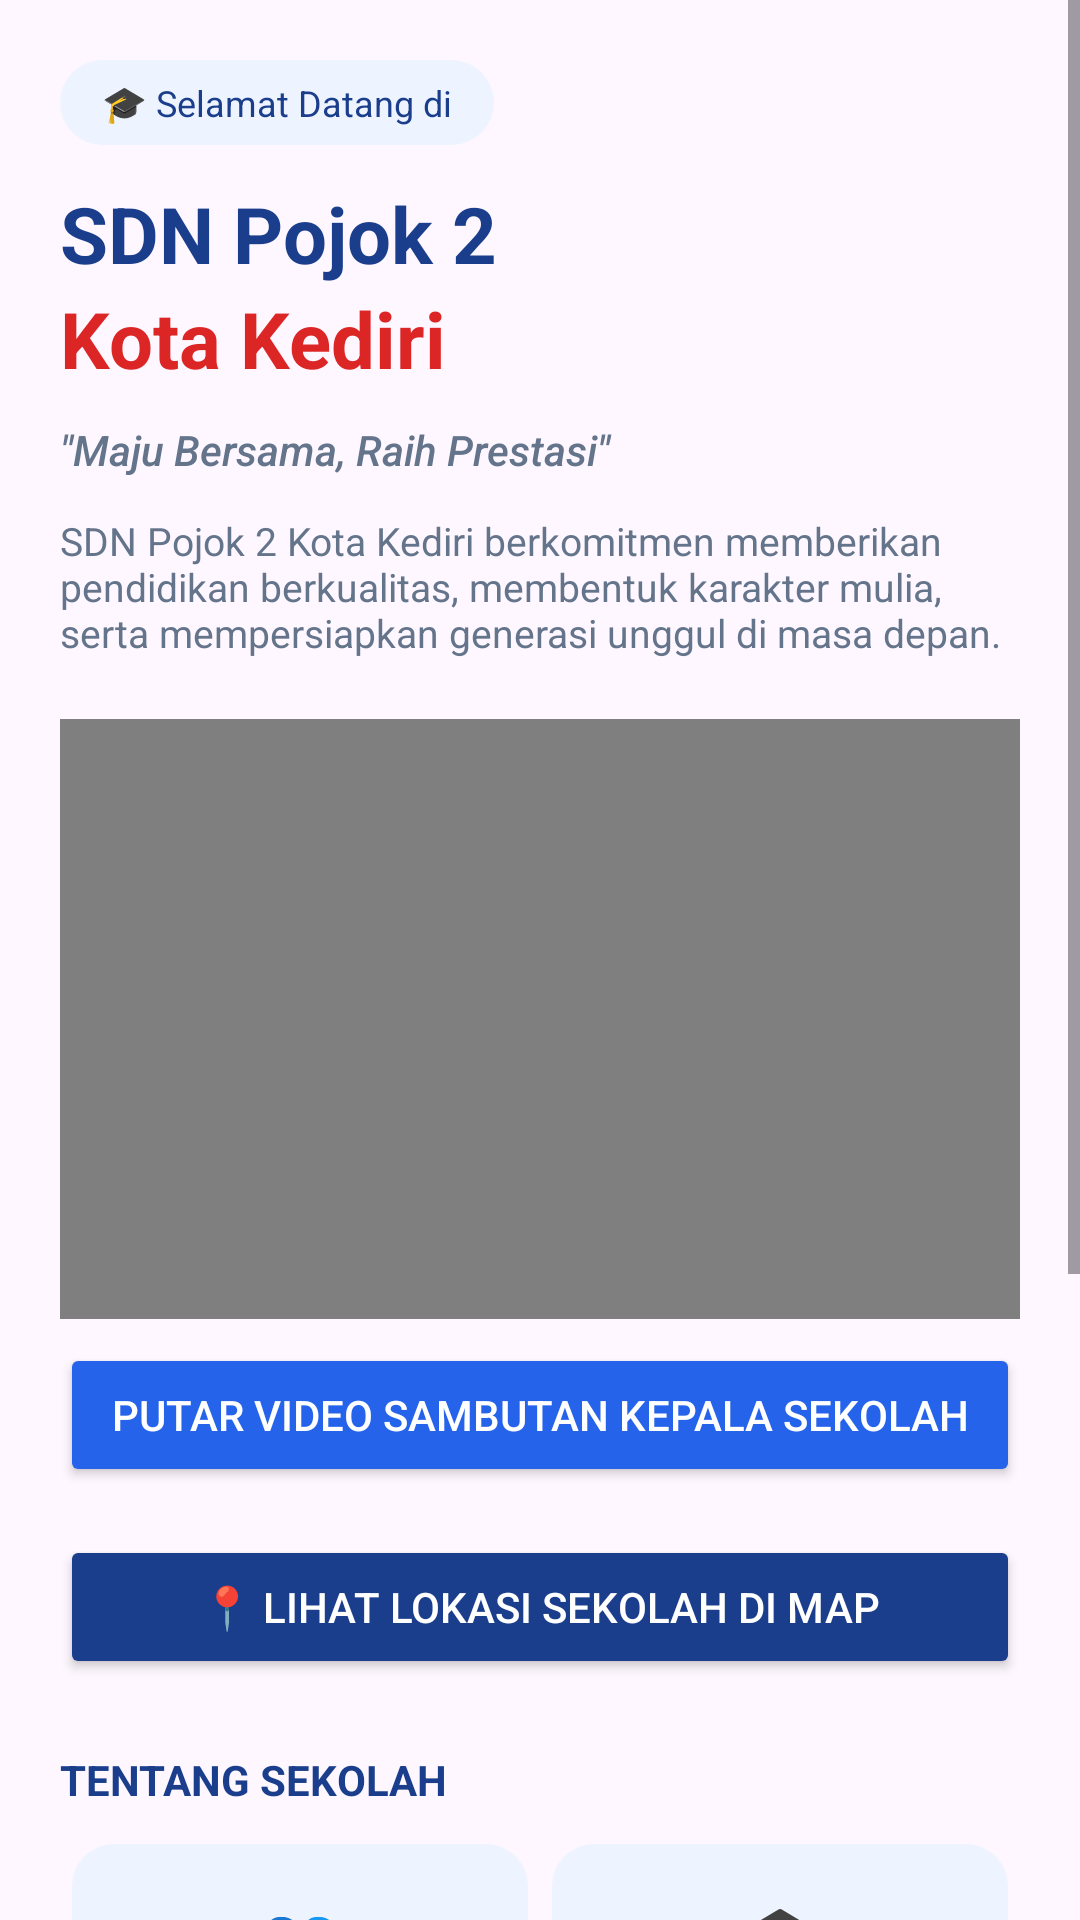

Write the Android layout XML for this screen, with the resource values it uses.
<!-- AndroidManifest.xml: application theme Theme.SDNPojok2App -->
<!-- res/layout/fragment_beranda.xml -->
<?xml version="1.0" encoding="utf-8"?>
<ScrollView xmlns:android="http://schemas.android.com/apk/res/android"
    android:layout_width="match_parent"
    android:layout_height="match_parent"
    android:fillViewport="true">

    <LinearLayout
        android:layout_width="match_parent"
        android:layout_height="wrap_content"
        android:orientation="vertical"
        android:padding="20dp">

        
        <TextView
            android:layout_width="wrap_content"
            android:layout_height="wrap_content"
            android:background="@drawable/bg_badge_pill"
            android:paddingStart="14dp"
            android:paddingTop="6dp"
            android:paddingEnd="14dp"
            android:paddingBottom="6dp"
            android:text="🎓 Selamat Datang di"
            android:textColor="@color/sdn_navy"
            android:textSize="12sp" />

        <TextView
            android:layout_width="match_parent"
            android:layout_height="wrap_content"
            android:layout_marginTop="12dp"
            android:text="SDN Pojok 2"
            android:textColor="@color/sdn_navy"
            android:textSize="26sp"
            android:textStyle="bold" />

        <TextView
            android:layout_width="match_parent"
            android:layout_height="wrap_content"
            android:text="Kota Kediri"
            android:textColor="@color/sdn_red"
            android:textSize="26sp"
            android:textStyle="bold" />

        <TextView
            android:layout_width="match_parent"
            android:layout_height="wrap_content"
            android:layout_marginTop="10dp"
            android:fontFamily="sans-serif-medium"
            android:text="&quot;Maju Bersama, Raih Prestasi&quot;"
            android:textColor="@color/sdn_gray_text"
            android:textStyle="italic" />

        <TextView
            android:layout_width="match_parent"
            android:layout_height="wrap_content"
            android:layout_marginTop="12dp"
            android:layout_marginBottom="20dp"
            android:text="SDN Pojok 2 Kota Kediri berkomitmen memberikan pendidikan berkualitas, membentuk karakter mulia, serta mempersiapkan generasi unggul di masa depan."
            android:textColor="@color/sdn_gray_text"
            android:textSize="13sp" />

        
        <VideoView
            android:id="@+id/videoSambutan"
            android:layout_width="match_parent"
            android:layout_height="200dp"
            android:layout_marginBottom="8dp" />

        <Button
            android:id="@+id/btnPutarVideo"
            android:layout_width="match_parent"
            android:layout_height="wrap_content"
            android:layout_marginBottom="16dp"
            android:backgroundTint="@color/sdn_blue"
            android:text="Putar Video Sambutan Kepala Sekolah"
            android:textColor="@color/sdn_white" />

        
        <Button
            android:id="@+id/btnLihatMap"
            android:layout_width="match_parent"
            android:layout_height="wrap_content"
            android:layout_marginBottom="24dp"
            android:backgroundTint="@color/sdn_navy"
            android:text="📍 Lihat Lokasi Sekolah di Map"
            android:textColor="@color/sdn_white" />

        
        <TextView
            android:layout_width="wrap_content"
            android:layout_height="wrap_content"
            android:layout_marginBottom="8dp"
            android:text="TENTANG SEKOLAH"
            android:textColor="@color/sdn_navy"
            android:textStyle="bold" />

        <GridLayout
            android:layout_width="match_parent"
            android:layout_height="wrap_content"
            android:columnCount="2"
            android:rowCount="2">

            <LinearLayout
                android:layout_width="0dp"
                android:layout_height="wrap_content"
                android:layout_columnWeight="1"
                android:layout_margin="4dp"
                android:background="@drawable/bg_card_stat"
                android:gravity="center"
                android:orientation="vertical"
                android:padding="16dp">
                <TextView android:layout_width="wrap_content" android:layout_height="wrap_content" android:text="👥" android:textSize="22sp" />
                <TextView android:layout_width="wrap_content" android:layout_height="wrap_content" android:layout_marginTop="4dp" android:text="± 320" android:textColor="@color/sdn_navy" android:textSize="16sp" android:textStyle="bold" />
                <TextView android:layout_width="wrap_content" android:layout_height="wrap_content" android:text="Jumlah Siswa" android:textColor="@color/sdn_gray_text" android:textSize="11sp" />
            </LinearLayout>

            <LinearLayout
                android:layout_width="0dp"
                android:layout_height="wrap_content"
                android:layout_columnWeight="1"
                android:layout_margin="4dp"
                android:background="@drawable/bg_card_stat"
                android:gravity="center"
                android:orientation="vertical"
                android:padding="16dp">
                <TextView android:layout_width="wrap_content" android:layout_height="wrap_content" android:text="🎓" android:textSize="22sp" />
                <TextView android:layout_width="wrap_content" android:layout_height="wrap_content" android:layout_marginTop="4dp" android:text="24" android:textColor="@color/sdn_navy" android:textSize="16sp" android:textStyle="bold" />
                <TextView android:layout_width="wrap_content" android:layout_height="wrap_content" android:text="Jumlah Guru" android:textColor="@color/sdn_gray_text" android:textSize="11sp" />
            </LinearLayout>

            <LinearLayout
                android:layout_width="0dp"
                android:layout_height="wrap_content"
                android:layout_columnWeight="1"
                android:layout_margin="4dp"
                android:background="@drawable/bg_card_stat"
                android:gravity="center"
                android:orientation="vertical"
                android:padding="16dp">
                <TextView android:layout_width="wrap_content" android:layout_height="wrap_content" android:text="🏫" android:textSize="22sp" />
                <TextView android:layout_width="wrap_content" android:layout_height="wrap_content" android:layout_marginTop="4dp" android:text="1982" android:textColor="@color/sdn_navy" android:textSize="16sp" android:textStyle="bold" />
                <TextView android:layout_width="wrap_content" android:layout_height="wrap_content" android:text="Tahun Berdiri" android:textColor="@color/sdn_gray_text" android:textSize="11sp" />
            </LinearLayout>

            <LinearLayout
                android:layout_width="0dp"
                android:layout_height="wrap_content"
                android:layout_columnWeight="1"
                android:layout_margin="4dp"
                android:background="@drawable/bg_card_stat"
                android:gravity="center"
                android:orientation="vertical"
                android:padding="16dp">
                <TextView android:layout_width="wrap_content" android:layout_height="wrap_content" android:text="📍" android:textSize="22sp" />
                <TextView android:layout_width="wrap_content" android:layout_height="wrap_content" android:layout_marginTop="4dp" android:text="Negeri" android:textColor="@color/sdn_navy" android:textSize="16sp" android:textStyle="bold" />
                <TextView android:layout_width="wrap_content" android:layout_height="wrap_content" android:text="Status" android:textColor="@color/sdn_gray_text" android:textSize="11sp" />
            </LinearLayout>
        </GridLayout>

        <TextView
            android:layout_width="wrap_content"
            android:layout_height="wrap_content"
            android:layout_marginTop="24dp"
            android:text="PENGUMUMAN TERBARU"
            android:textColor="@color/sdn_navy"
            android:textStyle="bold" />

        <TextView
            android:id="@+id/tvPengumuman"
            android:layout_width="match_parent"
            android:layout_height="wrap_content"
            android:layout_marginTop="8dp"
            android:background="@drawable/bg_card_stat"
            android:padding="14dp"
            android:text="Pembagian rapor semester ganjil pada Sabtu, 20 Desember 2026 pukul 08.00."
            android:textColor="@color/sdn_navy" />

    </LinearLayout>
</ScrollView>
<!-- resources referenced by this layout -->
<resources>
  <color name="sdn_blue">#2563EB</color>
  <color name="sdn_gray_text">#64748B</color>
  <color name="sdn_navy">#1A3E8C</color>
  <color name="sdn_red">#DC2626</color>
  <color name="sdn_white">#FFFFFF</color>
  <!-- drawable bg_badge_pill (drawable) -->
  <?xml version="1.0" encoding="utf-8"?>
  <shape xmlns:android="http://schemas.android.com/apk/res/android">
      <solid android:color="@color/sdn_bg_light" />
      <corners android:radius="20dp" />
  </shape>
  <!-- drawable bg_card_stat (drawable) -->
  <?xml version="1.0" encoding="utf-8"?>
  <shape xmlns:android="http://schemas.android.com/apk/res/android">
      <solid android:color="@color/sdn_bg_light" />
      <corners android:radius="14dp" />
  </shape>
  <style name="Theme.SDNPojok2App" parent="Base.Theme.SDNPojok2App" />
  <color name="sdn_bg_light">#EEF4FF</color>
  <style name="Base.Theme.SDNPojok2App" parent="Theme.Material3.DayNight.NoActionBar">
          
          
      </style>
</resources>
